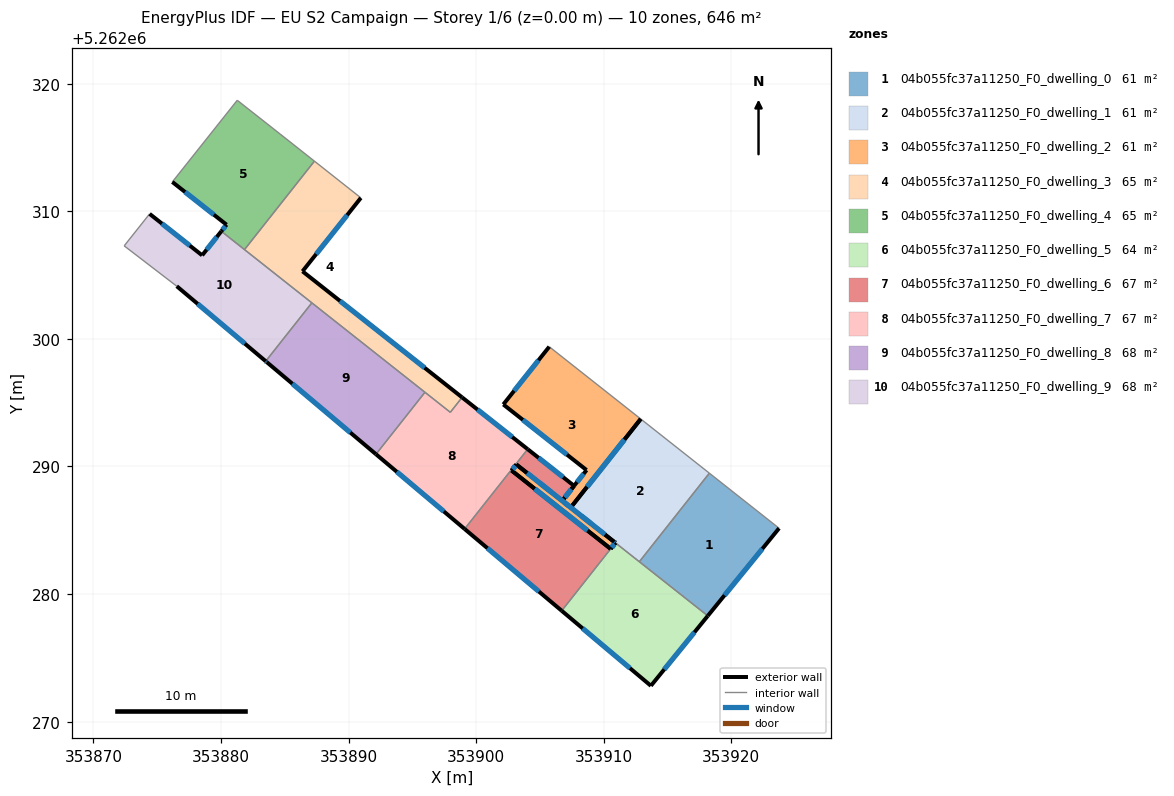
=== STOREY PLAN SPEC (per zone: floor XY polygon, exterior-wall plan segments, windows/doors) ===
zone 1: 04b055fc37a11250_F0_dwelling_0  (61.1 m²)
  floor: (353923.74, 5262285.16) (353918.16, 5262278.29) (353912.79, 5262282.54) (353918.28, 5262289.48)
  exterior wall: (353918.16, 5262278.29) – (353923.74, 5262285.16)  [8.9 m]
    window: (353919.47, 5262279.91) – (353922.43, 5262283.55)  [7.5 m²]
  interior walls: 3
zone 2: 04b055fc37a11250_F0_dwelling_1  (60.6 m²)
  floor: (353918.28, 5262289.48) (353912.79, 5262282.54) (353907.42, 5262286.79) (353912.90, 5262293.72)
  exterior wall: (353912.90, 5262293.72) – (353907.42, 5262286.79)  [8.8 m]
    window: (353911.61, 5262292.10) – (353908.70, 5262288.41)  [7.5 m²]
  exterior wall: (353910.80, 5262284.11) – (353910.92, 5262284.02)  [0.2 m]
    window: (353910.83, 5262284.09) – (353910.89, 5262284.04)  [0.1 m²]
  interior walls: 4
zone 3: 04b055fc37a11250_F0_dwelling_2  (61.4 m²)
  floor: (353912.90, 5262293.72) (353907.42, 5262286.79) (353910.92, 5262284.02) (353910.54, 5262283.55) (353902.78, 5262289.68) (353903.15, 5262290.15) (353906.75, 5262287.31) (353908.65, 5262289.72) (353902.13, 5262294.86) (353905.73, 5262299.39)
  exterior wall: (353910.92, 5262284.02) – (353907.42, 5262286.79)  [4.5 m]
    window: (353910.09, 5262284.67) – (353908.24, 5262286.14)  [3.8 m²]
  exterior wall: (353907.42, 5262286.79) – (353912.90, 5262293.72)  [8.8 m]
    window: (353908.70, 5262288.41) – (353911.61, 5262292.10)  [7.5 m²]
  exterior wall: (353905.73, 5262299.39) – (353902.13, 5262294.86)  [5.8 m]
    window: (353904.89, 5262298.33) – (353902.98, 5262295.93)  [4.9 m²]
  exterior wall: (353902.13, 5262294.86) – (353908.65, 5262289.72)  [8.3 m]
    window: (353903.66, 5262293.66) – (353907.12, 5262290.93)  [7.0 m²]
  exterior wall: (353908.66, 5262289.72) – (353907.68, 5262288.49)  [1.6 m]
    window: (353908.43, 5262289.43) – (353907.91, 5262288.77)  [1.3 m²]
  exterior wall: (353907.68, 5262288.49) – (353906.75, 5262287.31)  [1.5 m]
    window: (353907.46, 5262288.21) – (353906.97, 5262287.59)  [1.3 m²]
  exterior wall: (353910.80, 5262284.11) – (353903.15, 5262290.15)  [9.7 m]
    window: (353909.00, 5262285.53) – (353904.95, 5262288.74)  [8.2 m²]
  exterior wall: (353903.15, 5262290.15) – (353902.78, 5262289.68)  [0.6 m]
    window: (353903.07, 5262290.04) – (353902.87, 5262289.79)  [0.5 m²]
  exterior wall: (353902.78, 5262289.68) – (353910.54, 5262283.55)  [9.9 m]
    window: (353904.60, 5262288.24) – (353908.72, 5262284.99)  [8.3 m²]
  exterior wall: (353910.54, 5262283.55) – (353910.92, 5262284.02)  [0.6 m]
    window: (353910.63, 5262283.66) – (353910.83, 5262283.91)  [0.5 m²]
  exterior wall: (353907.42, 5262286.79) – (353906.75, 5262287.31)  [0.9 m]
    window: (353907.26, 5262286.91) – (353906.91, 5262287.19)  [0.7 m²]
  interior walls: 2
zone 4: 04b055fc37a11250_F0_dwelling_3  (64.6 m²)
  floor: (353890.97, 5262311.05) (353886.39, 5262305.30) (353898.90, 5262295.42) (353897.98, 5262294.25) (353881.85, 5262307.00) (353887.33, 5262313.93)
  exterior wall: (353886.39, 5262305.30) – (353890.97, 5262311.05)  [7.4 m]
    window: (353887.47, 5262306.65) – (353889.89, 5262309.70)  [6.2 m²]
  exterior wall: (353898.90, 5262295.42) – (353886.39, 5262305.30)  [15.9 m]
    window: (353895.96, 5262297.74) – (353889.33, 5262302.98)  [13.5 m²]
  interior walls: 8
zone 5: 04b055fc37a11250_F0_dwelling_4  (64.6 m²)
  floor: (353884.63, 5262316.06) (353887.33, 5262313.93) (353881.85, 5262307.00) (353880.03, 5262308.43) (353880.44, 5262308.95) (353876.19, 5262312.30) (353881.28, 5262318.70)
  exterior wall: (353880.44, 5262308.95) – (353880.03, 5262308.43)  [0.7 m]
    window: (353880.34, 5262308.83) – (353880.13, 5262308.56)  [0.6 m²]
  exterior wall: (353876.19, 5262312.30) – (353880.44, 5262308.95)  [5.4 m]
    window: (353877.19, 5262311.51) – (353879.44, 5262309.74)  [4.6 m²]
  interior walls: 5
zone 6: 04b055fc37a11250_F0_dwelling_5  (63.6 m²)
  floor: (353918.16, 5262278.29) (353913.70, 5262272.81) (353906.71, 5262278.69) (353910.92, 5262284.02)
  exterior wall: (353913.70, 5262272.81) – (353918.16, 5262278.29)  [7.1 m]
    window: (353914.75, 5262274.10) – (353917.11, 5262277.01)  [6.0 m²]
  exterior wall: (353906.71, 5262278.69) – (353913.70, 5262272.81)  [9.1 m]
    window: (353908.35, 5262277.31) – (353912.06, 5262274.19)  [7.7 m²]
  exterior wall: (353910.92, 5262284.02) – (353910.54, 5262283.55)  [0.6 m]
    window: (353910.83, 5262283.91) – (353910.63, 5262283.66)  [0.5 m²]
  interior walls: 3
zone 7: 04b055fc37a11250_F0_dwelling_6  (66.9 m²)
  floor: (353907.68, 5262288.49) (353906.75, 5262287.31) (353903.15, 5262290.15) (353902.78, 5262289.68) (353910.54, 5262283.55) (353906.71, 5262278.69) (353899.10, 5262285.11) (353904.04, 5262291.36)
  exterior wall: (353907.68, 5262288.49) – (353904.04, 5262291.36)  [4.6 m]
    window: (353906.82, 5262289.16) – (353904.89, 5262290.68)  [3.9 m²]
  exterior wall: (353906.75, 5262287.31) – (353907.68, 5262288.49)  [1.5 m]
    window: (353906.97, 5262287.59) – (353907.46, 5262288.21)  [1.3 m²]
  exterior wall: (353903.15, 5262290.15) – (353906.75, 5262287.31)  [4.6 m]
    window: (353904.00, 5262289.49) – (353905.90, 5262287.98)  [3.9 m²]
  exterior wall: (353902.78, 5262289.68) – (353903.15, 5262290.15)  [0.6 m]
    window: (353902.87, 5262289.79) – (353903.07, 5262290.04)  [0.5 m²]
  exterior wall: (353910.54, 5262283.55) – (353902.78, 5262289.68)  [9.9 m]
    window: (353908.72, 5262284.99) – (353904.60, 5262288.24)  [8.3 m²]
  exterior wall: (353899.10, 5262285.11) – (353906.71, 5262278.69)  [10.0 m]
    window: (353900.88, 5262283.60) – (353904.92, 5262280.20)  [8.4 m²]
  interior walls: 2
zone 8: 04b055fc37a11250_F0_dwelling_7  (67.3 m²)
  floor: (353904.04, 5262291.36) (353899.10, 5262285.11) (353892.15, 5262290.96) (353895.99, 5262295.82) (353896.03, 5262295.79) (353897.98, 5262294.25) (353898.90, 5262295.42)
  exterior wall: (353904.04, 5262291.36) – (353898.90, 5262295.42)  [6.5 m]
    window: (353902.83, 5262292.31) – (353900.11, 5262294.46)  [5.5 m²]
  exterior wall: (353892.15, 5262290.96) – (353899.10, 5262285.11)  [9.1 m]
    window: (353893.78, 5262289.59) – (353897.47, 5262286.48)  [7.7 m²]
  interior walls: 5
zone 9: 04b055fc37a11250_F0_dwelling_8  (67.9 m²)
  floor: (353895.99, 5262295.82) (353892.15, 5262290.96) (353883.59, 5262298.19) (353883.51, 5262298.25) (353887.13, 5262302.83) (353887.20, 5262302.76)
  exterior wall: (353883.51, 5262298.25) – (353883.59, 5262298.19)  [0.1 m]
    window: (353883.53, 5262298.24) – (353883.57, 5262298.20)  [0.1 m²]
  exterior wall: (353883.59, 5262298.19) – (353892.15, 5262290.96)  [11.2 m]
    window: (353885.60, 5262296.49) – (353890.14, 5262292.66)  [9.5 m²]
  interior walls: 4
zone 10: 04b055fc37a11250_F0_dwelling_9  (68.1 m²)
  floor: (353887.13, 5262302.83) (353883.51, 5262298.25) (353876.54, 5262304.13) (353872.42, 5262307.29) (353874.41, 5262309.80) (353878.53, 5262306.55) (353880.03, 5262308.43)
  exterior wall: (353878.53, 5262306.55) – (353874.41, 5262309.80)  [5.2 m]
    window: (353877.56, 5262307.31) – (353875.38, 5262309.04)  [4.4 m²]
  exterior wall: (353880.03, 5262308.43) – (353878.53, 5262306.55)  [2.4 m]
    window: (353879.68, 5262307.99) – (353878.88, 5262306.99)  [2.0 m²]
  exterior wall: (353876.54, 5262304.13) – (353883.51, 5262298.25)  [9.1 m]
    window: (353878.17, 5262302.75) – (353881.87, 5262299.63)  [7.7 m²]
  interior walls: 5

=== DERIVED (storey summary) ===
Building: EU S2 Campaign
Storey: 1 of 6  (floor level z = 0.00 m)
Storey gross floor area: 646.2 m²
Zones on this storey: 10
  - 04b055fc37a11250_F0_dwelling_0: floor 61.1 m²; exterior wall 8.9 m (26.6 m²); 1 window(s) 7.5 m²; WWR 28.1%
  - 04b055fc37a11250_F0_dwelling_1: floor 60.6 m²; exterior wall 9.0 m (27.0 m²); 2 window(s) 7.6 m²; WWR 28.1%
  - 04b055fc37a11250_F0_dwelling_2: floor 61.4 m²; exterior wall 52.2 m (156.5 m²); 11 window(s) 44.0 m²; WWR 28.1%
  - 04b055fc37a11250_F0_dwelling_3: floor 64.6 m²; exterior wall 23.3 m (69.9 m²); 2 window(s) 19.7 m²; WWR 28.1%
  - 04b055fc37a11250_F0_dwelling_4: floor 64.6 m²; exterior wall 6.1 m (18.2 m²); 2 window(s) 5.1 m²; WWR 28.1%
  - 04b055fc37a11250_F0_dwelling_5: floor 63.6 m²; exterior wall 16.8 m (50.4 m²); 3 window(s) 14.2 m²; WWR 28.1%
  - 04b055fc37a11250_F0_dwelling_6: floor 66.9 m²; exterior wall 31.2 m (93.5 m²); 6 window(s) 26.3 m²; WWR 28.1%
  - 04b055fc37a11250_F0_dwelling_7: floor 67.3 m²; exterior wall 15.6 m (46.9 m²); 2 window(s) 13.2 m²; WWR 28.1%
  - 04b055fc37a11250_F0_dwelling_8: floor 67.9 m²; exterior wall 11.3 m (33.9 m²); 2 window(s) 9.5 m²; WWR 28.1%
  - 04b055fc37a11250_F0_dwelling_9: floor 68.1 m²; exterior wall 16.8 m (50.3 m²); 3 window(s) 14.2 m²; WWR 28.1%
Zone adjacency (shared interzone walls):
  - 04b055fc37a11250_F0_dwelling_0 ↔ 04b055fc37a11250_F0_dwelling_1
  - 04b055fc37a11250_F0_dwelling_0 ↔ 04b055fc37a11250_F0_dwelling_5
  - 04b055fc37a11250_F0_dwelling_1 ↔ 04b055fc37a11250_F0_dwelling_2
  - 04b055fc37a11250_F0_dwelling_1 ↔ 04b055fc37a11250_F0_dwelling_5
  - 04b055fc37a11250_F0_dwelling_3 ↔ 04b055fc37a11250_F0_dwelling_4
  - 04b055fc37a11250_F0_dwelling_3 ↔ 04b055fc37a11250_F0_dwelling_7
  - 04b055fc37a11250_F0_dwelling_3 ↔ 04b055fc37a11250_F0_dwelling_8
  - 04b055fc37a11250_F0_dwelling_3 ↔ 04b055fc37a11250_F0_dwelling_9
  - 04b055fc37a11250_F0_dwelling_4 ↔ 04b055fc37a11250_F0_dwelling_9
  - 04b055fc37a11250_F0_dwelling_5 ↔ 04b055fc37a11250_F0_dwelling_6
  - 04b055fc37a11250_F0_dwelling_6 ↔ 04b055fc37a11250_F0_dwelling_7
  - 04b055fc37a11250_F0_dwelling_7 ↔ 04b055fc37a11250_F0_dwelling_8
  - 04b055fc37a11250_F0_dwelling_8 ↔ 04b055fc37a11250_F0_dwelling_9